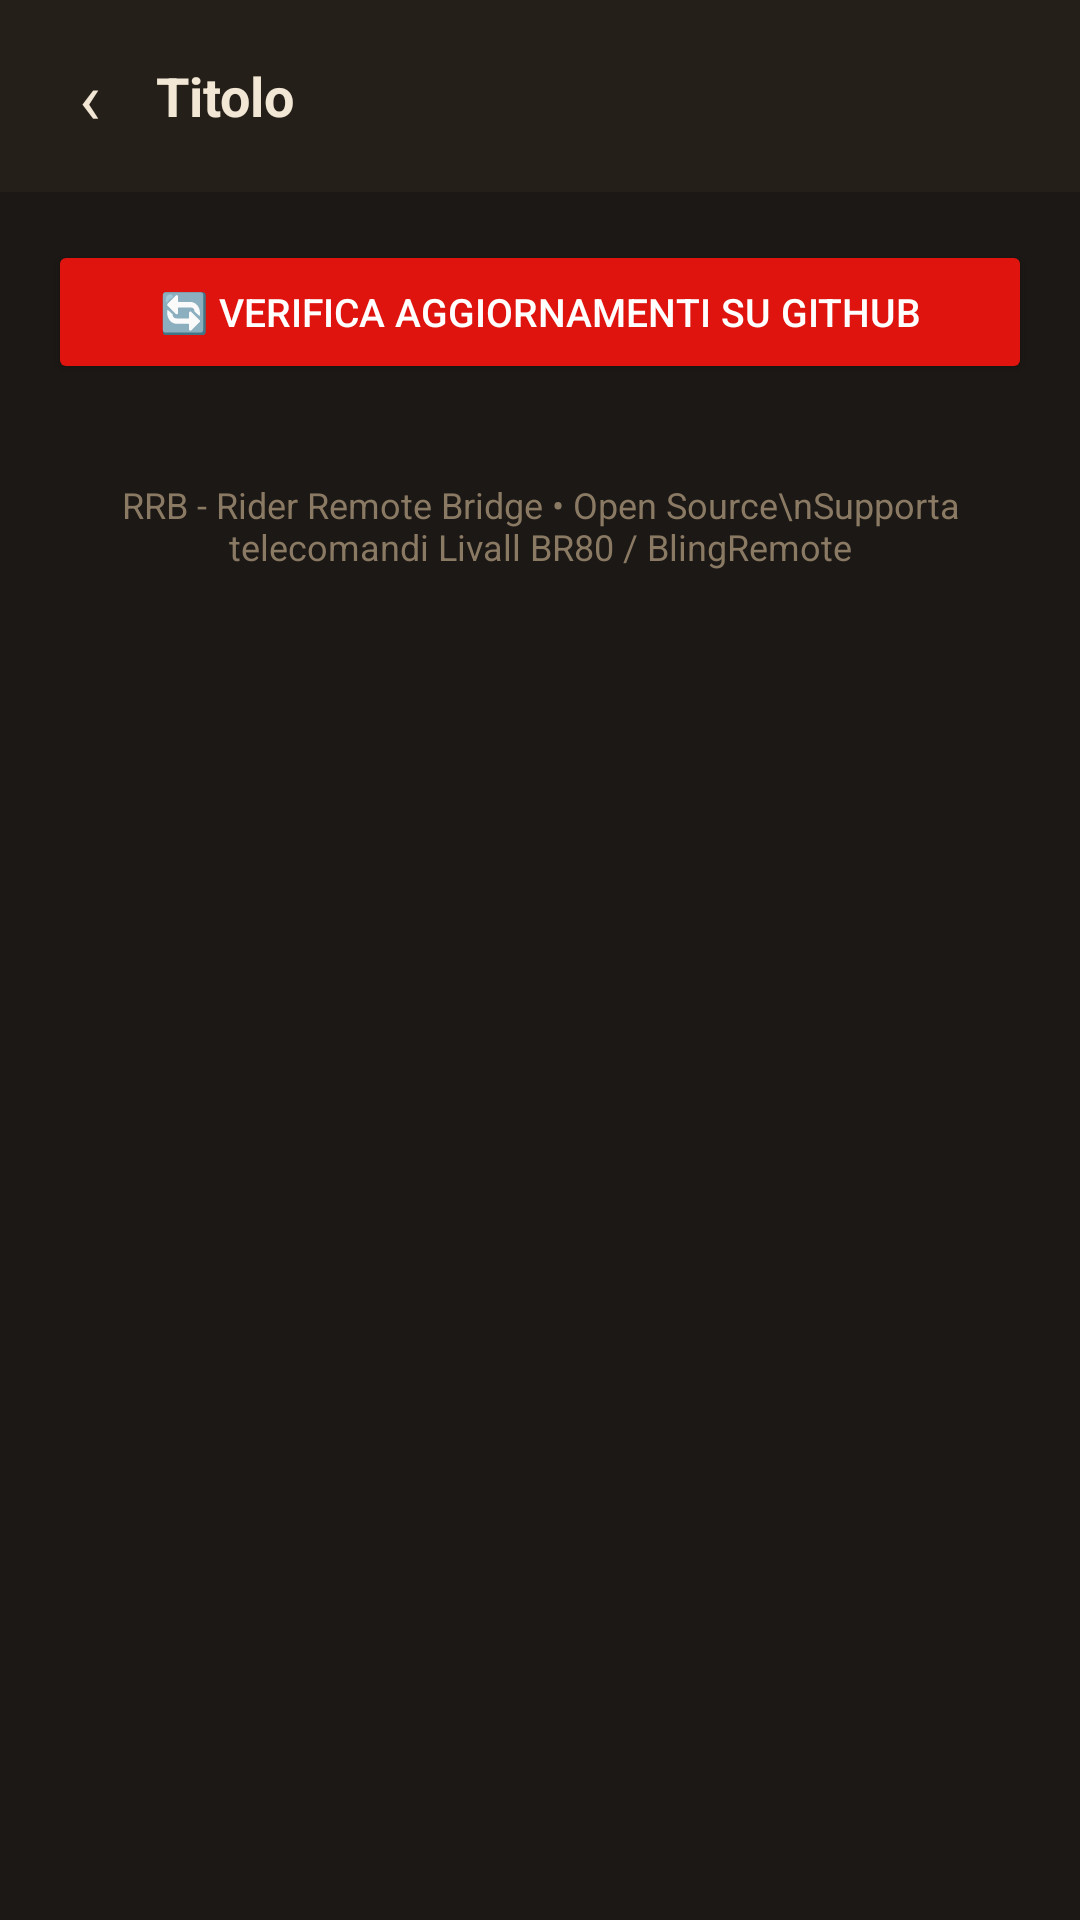

Layout XML and referenced resources for this Android screen:
<!-- AndroidManifest.xml: application theme Theme.AppCompat.Light.NoActionBar -->
<!-- res/layout/fragment_option_info.xml -->
<?xml version="1.0" encoding="utf-8"?>
<ScrollView xmlns:android="http://schemas.android.com/apk/res/android"
    android:layout_width="match_parent"
    android:layout_height="match_parent"
    android:background="@color/cockpit_screen_bg">

    <LinearLayout
        android:layout_width="match_parent"
        android:layout_height="wrap_content"
        android:orientation="vertical">

        <include layout="@layout/partial_detail_header" />

        <LinearLayout
            android:layout_width="match_parent"
            android:layout_height="wrap_content"
            android:orientation="vertical"
            android:padding="16dp">

            <Button
                android:id="@+id/btnCheckUpdate"
                android:layout_width="match_parent"
                android:layout_height="wrap_content"
                android:text="🔄 Verifica Aggiornamenti su GitHub"
                android:textSize="13sp"
                android:backgroundTint="@color/cockpit_accent"
                android:textColor="@color/on_accent"
                android:layout_marginBottom="24dp" />

            <TextView
                android:id="@+id/tvAppVersionInfo"
                android:layout_width="match_parent"
                android:layout_height="wrap_content"
                android:text="RRB - Rider Remote Bridge • Open Source\nSupporta telecomandi Livall BR80 / BlingRemote"
                android:textSize="12sp"
                android:textColor="@color/cockpit_muted_dim"
                android:gravity="center"
                android:paddingVertical="8dp" />

            <LinearLayout
                android:id="@+id/cardDeveloperMode"
                android:layout_width="match_parent"
                android:layout_height="wrap_content"
                android:orientation="vertical"
                android:background="@drawable/bg_cockpit_card"
                android:paddingHorizontal="16dp"
                android:paddingVertical="14dp"
                android:layout_marginTop="16dp"
                android:visibility="gone">

                <TextView
                    android:layout_width="wrap_content"
                    android:layout_height="wrap_content"
                    android:text="🛠️ Opzioni Sviluppatore"
                    style="@style/Br80.Text.RowTitle"
                    android:layout_marginBottom="8dp" />

                <CheckBox
                    android:id="@+id/cbOptDevAdbHook"
                    android:layout_width="match_parent"
                    android:layout_height="wrap_content"
                    android:text="Gancio Comandi ADB (solo build debug)"
                    android:textSize="14sp"
                    android:textColor="@color/cockpit_ink" />

                <TextView
                    style="@style/Br80.Text.Caption"
                    android:layout_width="match_parent"
                    android:layout_height="wrap_content"
                    android:text="Permette di simulare pressioni tasto via 'adb shell am broadcast' per test senza telecomando fisico."
                    android:layout_marginStart="32dp" />

            </LinearLayout>

        </LinearLayout>
    </LinearLayout>
</ScrollView>
<!-- res/layout/partial_detail_header.xml (included above) -->
<?xml version="1.0" encoding="utf-8"?>
<merge xmlns:android="http://schemas.android.com/apk/res/android">

    <LinearLayout
        android:layout_width="match_parent"
        android:layout_height="wrap_content"
        android:orientation="horizontal"
        android:background="@color/cockpit_card"
        android:paddingHorizontal="8dp"
        android:paddingVertical="10dp"
        android:gravity="center_vertical">

        <TextView
            android:id="@+id/btnDetailBack"
            android:layout_width="44dp"
            android:layout_height="44dp"
            android:text="‹"
            android:textSize="24sp"
            android:gravity="center"
            android:textColor="@color/cockpit_ink"
            android:clickable="true"
            android:focusable="true"
            android:background="?android:attr/selectableItemBackgroundBorderless" />

        <TextView
            android:id="@+id/tvDetailTitle"
            style="@style/Br80.Text.ScreenTitle"
            android:layout_width="0dp"
            android:layout_height="wrap_content"
            android:layout_weight="1"
            android:text="Titolo" />

    </LinearLayout>

</merge>
<!-- resources referenced by this layout -->
<resources>
  <color name="cockpit_accent">#E0140F</color>
  <color name="cockpit_card">#241F19</color>
  <color name="cockpit_ink">#F2E6D4</color>
  <color name="cockpit_muted_dim">#8A7A64</color>
  <color name="cockpit_screen_bg">#1C1815</color>
  <color name="on_accent">#FFFFFF</color>
  <!-- drawable bg_cockpit_card (drawable) -->
  <?xml version="1.0" encoding="utf-8"?>
  <layer-list xmlns:android="http://schemas.android.com/apk/res/android">
      <item>
          <shape android:shape="rectangle">
              <solid android:color="@color/cockpit_card" />
              <corners android:radius="14dp" />
              <stroke android:width="1dp" android:color="@color/cockpit_border" />
          </shape>
      </item>
      <item android:left="0dp" android:width="3dp">
          <shape android:shape="rectangle">
              <solid android:color="@color/cockpit_accent" />
              <corners
                  android:topLeftRadius="14dp"
                  android:bottomLeftRadius="14dp" />
          </shape>
      </item>
  </layer-list>
  <style name="Br80.Text.Caption" parent="">
          <item name="android:textSize">11sp</item>
          <item name="android:textColor">@color/cockpit_muted_dim</item>
      </style>
  <style name="Br80.Text.RowTitle" parent="">
          <item name="android:textSize">15sp</item>
          <item name="android:textStyle">bold</item>
          <item name="android:textColor">@color/cockpit_ink</item>
      </style>
  <style name="Br80.Text.ScreenTitle" parent="">
          <item name="android:textSize">18sp</item>
          <item name="android:textStyle">bold</item>
          <item name="android:textColor">@color/cockpit_ink</item>
      </style>
  <color name="cockpit_border">#382F24</color>
</resources>
